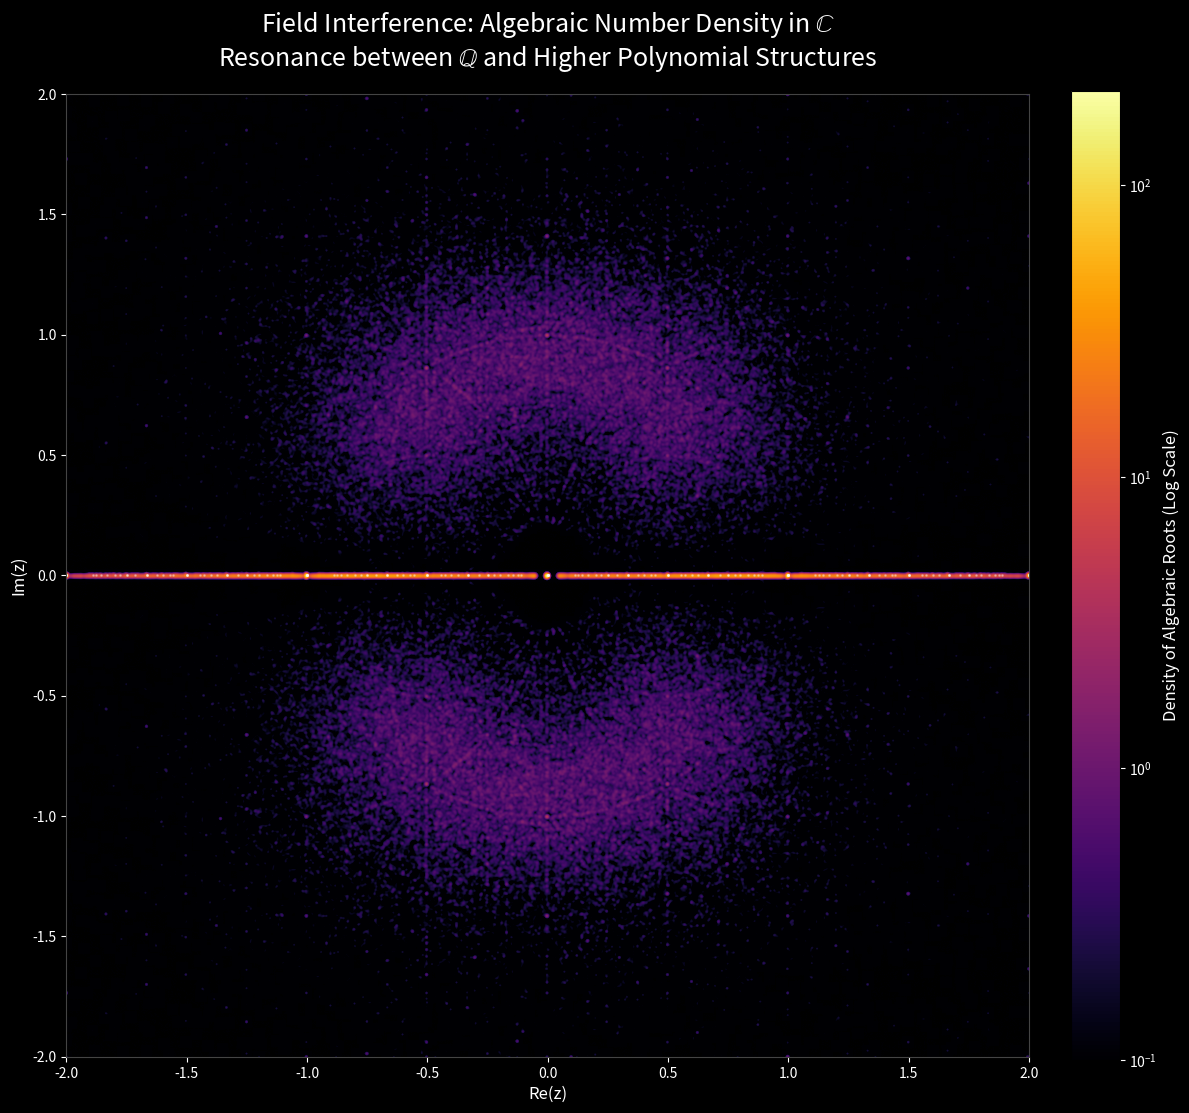

Reproduce this figure in Python. (Note: this script raises an exception after producing the figure.)
import numpy as np
import matplotlib.pyplot as plt
from matplotlib.colors import LogNorm
from scipy.ndimage import gaussian_filter

def generate_algebraic_numbers(max_degree, max_coeff, resolution=1000):
    """
    Generates a set of algebraic numbers and maps them to a complex plane grid.
    """
    x_range = (-2, 2)
    y_range = (-2, 2)
    Z = np.zeros((resolution, resolution))

    # Iterate through degrees
    for deg in range(1, max_degree + 1):
        # Sample polynomials
        # For low degrees, we can be more exhaustive
        if deg == 1:
            # ax + b = 0 => x = -b/a
            for a in range(-max_coeff, max_coeff + 1):
                if a == 0: continue
                for b in range(-max_coeff, max_coeff + 1):
                    root = -b/a
                    if x_range[0] <= root <= x_range[1]:
                        ix = int((root - x_range[0]) / (x_range[1] - x_range[0]) * (resolution - 1))
                        iy = resolution // 2
                        Z[iy, ix] += 10 # Weight rational points more
        else:
            # Random sampling for higher degrees to show the 'field'
            num_samples = 50000 // deg
            for _ in range(num_samples):
                poly_coeffs = np.random.randint(-max_coeff, max_coeff + 1, deg + 1)
                if poly_coeffs[-1] == 0: poly_coeffs[-1] = 1
                
                roots = np.roots(poly_coeffs[::-1])
                for root in roots:
                    re, im = root.real, root.imag
                    if x_range[0] <= re <= x_range[1] and y_range[0] <= im <= y_range[1]:
                        ix = int((re - x_range[0]) / (x_range[1] - x_range[0]) * (resolution - 1))
                        iy = int((im - y_range[0]) / (y_range[1] - y_range[0]) * (resolution - 1))
                        Z[iy, ix] += 1

    return Z

def visualize_field_interference():
    print("Generating algebraic number distribution...")
    max_degree = 5
    max_coeff = 20
    res = 1000
    
    density = generate_algebraic_numbers(max_degree, max_coeff, resolution=res)
    
    # Apply blur to create the 'interference' field effect
    density_blurred = gaussian_filter(density, sigma=1.2)

    fig, ax = plt.subplots(figsize=(12, 12), facecolor='black')
    
    # Use a more 'interference' like colormap
    im = ax.imshow(density_blurred, extent=[-2, 2, -2, 2], origin='lower', 
                   cmap='inferno', norm=LogNorm(vmin=0.1, vmax=density_blurred.max()))
    
    # Add markings for the 'Base Field' (Rational points)
    for q in range(1, 10):
        for p in range(-2*q, 2*q + 1):
            val = p/q
            if -2 <= val <= 2:
                ax.plot(val, 0, 'wo', markersize=1, alpha=0.3)

    ax.set_title("Field Interference: Algebraic Number Density in $\mathbb{C}$\n"
                 "Resonance between $\mathbb{Q}$ and Higher Polynomial Structures", 
                 color='white', fontsize=18, pad=20)
    ax.set_xlabel("Re(z)", color='white', fontsize=12)
    ax.set_ylabel("Im(z)", color='white', fontsize=12)
    ax.tick_params(colors='white', labelsize=10)
    ax.set_facecolor('black')
    
    # Remove spines
    for spine in ax.spines.values():
        spine.set_edgecolor('#444444')

    cbar = fig.colorbar(im, ax=ax, fraction=0.046, pad=0.04)
    cbar.set_label('Density of Algebraic Roots (Log Scale)', color='white', fontsize=12)
    cbar.ax.yaxis.set_tick_params(color='white', labelcolor='white')

    plt.tight_layout()
    plt.savefig('/home/<user>/field_interference_v2.png', dpi=300, facecolor='black')
    print("Visualization saved to /home/<user>/field_interference_v2.png")

if __name__ == "__main__":
    visualize_field_interference()
